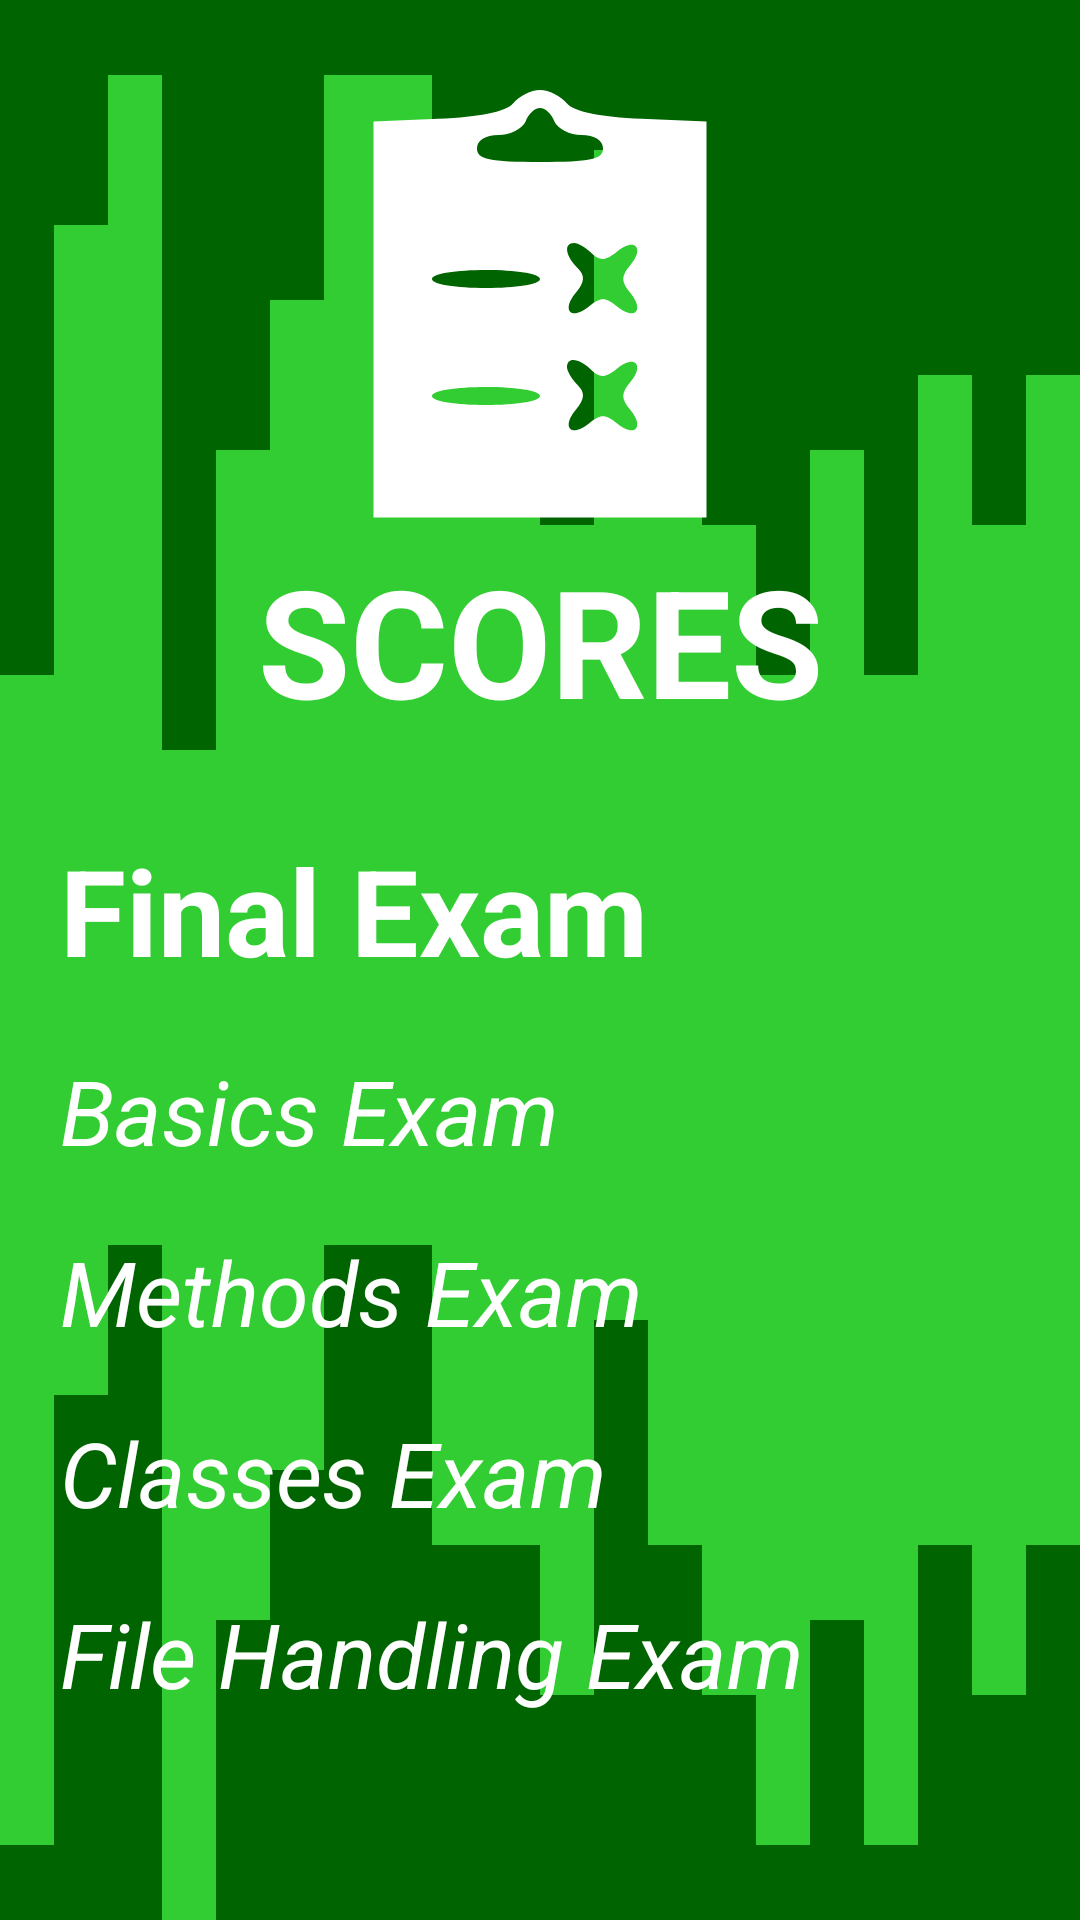

The Android layout XML behind this screen, and the referenced resources:
<!-- AndroidManifest.xml: application theme AppTheme.ELearning.NoActionBar -->
<!-- res/layout/activity_scores.xml -->
<?xml version="1.0" encoding="utf-8"?>
<RelativeLayout xmlns:android="http://schemas.android.com/apk/res/android"
    xmlns:tools="http://schemas.android.com/tools"
    android:layout_width="match_parent"
    android:layout_height="match_parent"
    android:background="#32CD32"
    tools:context=".ScoresActivity">

    <RelativeLayout
        android:layout_width="match_parent"
        android:layout_height="250dp"
        android:background="@drawable/ic_square_top" />

    <RelativeLayout
        android:layout_width="match_parent"
        android:layout_height="250dp"
        android:layout_alignParentBottom="true"
        android:background="@drawable/ic_square_bottom" />

    <RelativeLayout
        android:id="@+id/scoresLogo"
        android:layout_width="match_parent"
        android:layout_height="wrap_content"
        android:paddingTop="30dp"
        android:paddingBottom="30dp">

        <ImageView
            android:id="@+id/scoresImage"
            android:layout_width="match_parent"
            android:layout_height="150dp"
            android:layout_gravity="center"
            android:src="@drawable/ic_scores"
            tools:ignore="ContentDescription" />

        <TextView
            android:layout_width="match_parent"
            android:layout_height="wrap_content"
            android:layout_below="@+id/scoresImage"
            android:gravity="center"
            android:text="@string/score"
            android:textColor="@color/white"
            android:textSize="50sp"
            android:textStyle="bold" />

    </RelativeLayout>

    <LinearLayout
        android:id="@+id/finalScoreIndicator"
        android:layout_width="match_parent"
        android:layout_height="wrap_content"
        android:layout_below="@+id/scoresLogo"
        android:orientation="horizontal">

        <TextView
            android:layout_width="wrap_content"
            android:layout_height="wrap_content"
            android:paddingStart="20dp"
            android:text="@string/final_exam"
            android:textAlignment="textStart"
            android:textColor="@color/white"
            android:textSize="40sp"
            android:textStyle="bold"
            tools:ignore="RtlSymmetry" />

        <TextView
            android:id="@+id/finalScore"
            android:layout_width="0dp"
            android:layout_height="wrap_content"
            android:layout_weight="1"
            android:paddingEnd="20dp"
            android:textAlignment="textEnd"
            android:textColor="@color/white"
            android:textSize="40sp"
            android:textStyle="bold"
            tools:ignore="RtlSymmetry" />

    </LinearLayout>

    <LinearLayout
        android:id="@+id/basicsScoreIndicator"
        android:layout_width="match_parent"
        android:layout_height="wrap_content"
        android:layout_below="@+id/finalScoreIndicator"
        android:layout_marginTop="20dp"
        android:orientation="horizontal">

        <TextView
            android:layout_width="wrap_content"
            android:layout_height="wrap_content"
            android:paddingStart="20dp"
            android:text="@string/basics_exam"
            android:textAlignment="textStart"
            android:textColor="@color/white"
            android:textSize="30sp"
            android:textStyle="italic"
            tools:ignore="RtlSymmetry" />

        <TextView
            android:id="@+id/basicsScore"
            android:layout_width="0dp"
            android:layout_height="wrap_content"
            android:layout_weight="1"
            android:paddingEnd="20dp"
            android:textAlignment="textEnd"
            android:textColor="@color/white"
            android:textSize="30sp"
            android:textStyle="italic"
            tools:ignore="RtlSymmetry" />

    </LinearLayout>

    <LinearLayout
        android:id="@+id/methodsScoreIndicator"
        android:layout_width="match_parent"
        android:layout_height="wrap_content"
        android:layout_below="@+id/basicsScoreIndicator"
        android:layout_marginTop="20dp"
        android:orientation="horizontal">

        <TextView
            android:layout_width="wrap_content"
            android:layout_height="wrap_content"
            android:paddingStart="20dp"
            android:text="@string/methods_exam"
            android:textAlignment="textStart"
            android:textColor="@color/white"
            android:textSize="30sp"
            android:textStyle="italic"
            tools:ignore="RtlSymmetry" />

        <TextView
            android:id="@+id/methodsScore"
            android:layout_width="0dp"
            android:layout_height="wrap_content"
            android:layout_weight="1"
            android:paddingEnd="20dp"
            android:textAlignment="textEnd"
            android:textColor="@color/white"
            android:textSize="30sp"
            android:textStyle="italic"
            tools:ignore="RtlSymmetry" />

    </LinearLayout>

    <LinearLayout
        android:id="@+id/classesScoreIndicator"
        android:layout_width="match_parent"
        android:layout_height="wrap_content"
        android:layout_below="@+id/methodsScoreIndicator"
        android:layout_marginTop="20dp"
        android:orientation="horizontal">

        <TextView
            android:layout_width="wrap_content"
            android:layout_height="wrap_content"
            android:paddingStart="20dp"
            android:text="@string/classes_exam"
            android:textAlignment="textStart"
            android:textColor="@color/white"
            android:textSize="30sp"
            android:textStyle="italic"
            tools:ignore="RtlSymmetry" />

        <TextView
            android:id="@+id/classesScore"
            android:layout_width="0dp"
            android:layout_height="wrap_content"
            android:layout_weight="1"
            android:paddingEnd="20dp"
            android:textAlignment="textEnd"
            android:textColor="@color/white"
            android:textSize="30sp"
            android:textStyle="italic"
            tools:ignore="RtlSymmetry" />

    </LinearLayout>

    <LinearLayout
        android:id="@+id/fileHandlingScoreIndicator"
        android:layout_width="match_parent"
        android:layout_height="wrap_content"
        android:layout_below="@+id/classesScoreIndicator"
        android:layout_marginTop="20dp"
        android:orientation="horizontal">

        <TextView
            android:layout_width="wrap_content"
            android:layout_height="wrap_content"
            android:paddingStart="20dp"
            android:text="@string/file_handling_exam"
            android:textAlignment="textStart"
            android:textColor="@color/white"
            android:textSize="30sp"
            android:textStyle="italic"
            tools:ignore="RtlSymmetry" />

        <TextView
            android:id="@+id/fileHandlingScore"
            android:layout_width="0dp"
            android:layout_height="wrap_content"
            android:layout_weight="1"
            android:paddingEnd="20dp"
            android:textAlignment="textEnd"
            android:textColor="@color/white"
            android:textSize="30sp"
            android:textStyle="italic"
            tools:ignore="RtlSymmetry" />

    </LinearLayout>

</RelativeLayout>
<!-- resources referenced by this layout -->
<resources>
  <!-- drawable ic_square_bottom (drawable) -->
  <vector xmlns:android="http://schemas.android.com/apk/res/android"
      xmlns:tools="http://schemas.android.com/tools"
      android:width="1440dp"
      android:height="320dp"
      android:viewportWidth="1440"
      android:viewportHeight="320"
      tools:ignore="VectorRaster">
      <path
          android:fillColor="#006400"
          android:pathData="M0,128L0,288L72,288L72,96L144,96L144,32L216,32L216,320L288,320L288,192L360,192L360,128L432,128L432,32L504,32L504,32L576,32L576,160L648,160L648,160L720,160L720,224L792,224L792,64L864,64L864,160L936,160L936,224L1008,224L1008,288L1080,288L1080,192L1152,192L1152,288L1224,288L1224,160L1296,160L1296,224L1368,224L1368,160L1440,160L1440,320L1368,320L1368,320L1296,320L1296,320L1224,320L1224,320L1152,320L1152,320L1080,320L1080,320L1008,320L1008,320L936,320L936,320L864,320L864,320L792,320L792,320L720,320L720,320L648,320L648,320L576,320L576,320L504,320L504,320L432,320L432,320L360,320L360,320L288,320L288,320L216,320L216,320L144,320L144,320L72,320L72,320L0,320L0,320Z" />
  </vector>
  <!-- drawable ic_square_top (drawable) -->
  <vector xmlns:android="http://schemas.android.com/apk/res/android"
      xmlns:tools="http://schemas.android.com/tools"
      android:width="1440dp"
      android:height="320dp"
      android:viewportWidth="1440"
      android:viewportHeight="320"
      tools:ignore="VectorRaster">
      <path
          android:fillColor="#006400"
          android:pathData="M0,128L0,288L72,288L72,96L144,96L144,32L216,32L216,320L288,320L288,192L360,192L360,128L432,128L432,32L504,32L504,32L576,32L576,160L648,160L648,160L720,160L720,224L792,224L792,64L864,64L864,160L936,160L936,224L1008,224L1008,288L1080,288L1080,192L1152,192L1152,288L1224,288L1224,160L1296,160L1296,224L1368,224L1368,160L1440,160L1440,0L1368,0L1368,0L1296,0L1296,0L1224,0L1224,0L1152,0L1152,0L1080,0L1080,0L1008,0L1008,0L936,0L936,0L864,0L864,0L792,0L792,0L720,0L720,0L648,0L648,0L576,0L576,0L504,0L504,0L432,0L432,0L360,0L360,0L288,0L288,0L216,0L216,0L144,0L144,0L72,0L72,0L0,0L0,0Z" />
  </vector>
  <string name="basics_exam">Basics Exam</string>
  <string name="classes_exam">Classes Exam</string>
  <string name="file_handling_exam">File Handling Exam</string>
  <string name="final_exam">Final Exam</string>
  <string name="methods_exam">Methods Exam</string>
  <string name="score">SCORES</string>
  <style name="AppTheme.ELearning.NoActionBar" parent="Theme.MaterialComponents.DayNight.DarkActionBar">
          <item name="windowActionBar">false</item>
          <item name="windowNoTitle">true</item>
          <item name="android:windowFullscreen">true</item>
      </style>
  <!-- not gathered from this repository: default colours our renderer supplied (Android Studio template values) -->
  <color name="white">#FFFFFFFF</color>
</resources>
